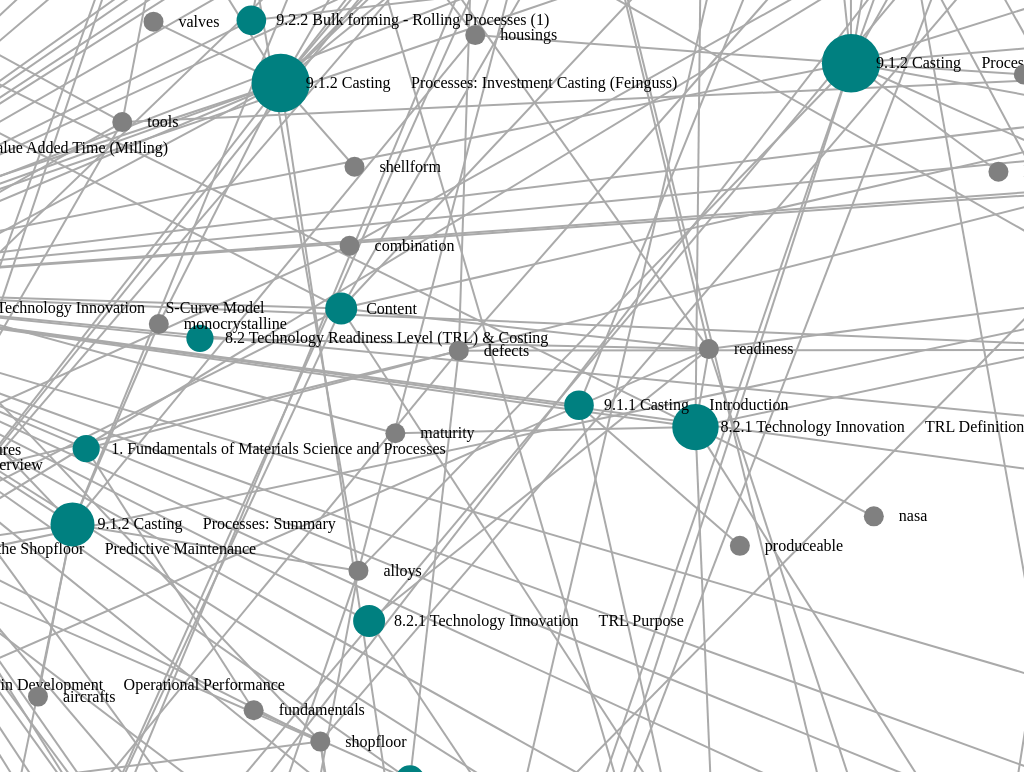
D3 v7 page, settled after 480 driven frames (8 s of simulated time); the page loaded 1 data file(s).


// ── graph.js
const width = window.innerWidth;
const height = window.innerHeight;

// Create SVG container
const svg = d3.select("#graph")
  .attr("width", width)
  .attr("height", height);

// Create a container group for all graph elements
const container = svg.append("g");

// Add zoom and pan behavior
svg.call(
  d3.zoom()
    .scaleExtent([0.5, 2]) // Set zoom scale limits
    .on("zoom", (event) => {
      container.attr("transform", event.transform); // Apply zoom and pan
    })
);

// Define a maximum link length
const MAX_LINK_LENGTH = 200; // Example: Set maximum length to 200px

// Function to load and draw the graph
function loadGraph() {
  // Clear any existing graph elements
  container.selectAll("*").remove();

  // Load the graph data from the external JSON file
  d3.json("graphData.json").then(function(graphData) {

    // Create a map for quick look-up of nodes by ID
    const nodeMap = new Map();
    graphData.nodes.forEach(node => nodeMap.set(node.id, node));

    // Create an array for links based on the connections in the nodes
    const links = [];
    graphData.nodes.forEach(function(node) {
      node.connections.forEach(function(targetId) {
        let targetNode = nodeMap.get(targetId);

        // If target node doesn't exist, create a new node with gray color
        if (!targetNode) {
          targetNode = { id: targetId, color: "gray", connections: [] };
          graphData.nodes.push(targetNode); // Add the new node to the graph data
          nodeMap.set(targetId, targetNode); // Update the node map
        }

        // Create an undirected link between nodes (A <-> B)
        if (!links.some(link => (link.source === node.id && link.target === targetId) || (link.source === targetId && link.target === node.id))) {
          links.push({ source: node.id, target: targetId });
        }
      });
    });

    // Create a force simulation
    const simulation = d3.forceSimulation(graphData.nodes)
      .force("link", d3.forceLink(links)
        .id(d => d.id)
        .distance(link => {
          // Calculate a dynamic length but enforce a maximum limit
          const baseDistance = 100; // Default distance
          const targetConnections = link.target.connections?.length || 0;
          const sourceConnections = link.source.connections?.length || 0;
          const dynamicDistance = baseDistance + Math.min(targetConnections, sourceConnections) * 10;

          return Math.min(dynamicDistance, MAX_LINK_LENGTH); // Enforce maximum length
        }))
      .force("charge", d3.forceManyBody().strength(-800))
      .force("center", d3.forceCenter(width / 2, height / 2));

    // Create links
    const link = container.selectAll(".link")
      .data(links)
      .enter().append("line")
      .attr("class", "link")
      .attr("stroke", "#aaa")
      .attr("stroke-width", 2);

    // Create nodes
    const node = container.selectAll(".node")
      .data(graphData.nodes)
      .enter().append("g")
      .attr("class", "node")
      .call(d3.drag()
        .on("start", dragStart)
        .on("drag", dragging)
        .on("end", dragEnd)
      );

    // Create circles for each node with dynamic radius based on the number of connections
    node.append("circle")
      .attr("r", d => {
        const connectionCount = d.connections?.length || 0;
        return connectionCount > 0 ? 10 + connectionCount * 1.2 : 10;
      })
      .attr("fill", d => d.color || "teal");

    // Add text to the nodes
    node.append("text")
      .attr("dx", 25)
      .attr("dy", 5)
      .text(d => d.id);

    // Add click event for node selection
    node.on("click", (event, d) => {
      // Highlight the selected node and its connections
      node.selectAll("circle").attr("stroke", null).attr("fill", d => d.color || "teal");
      link.attr("stroke", "#aaa").attr("stroke-width", 2); // Reset all links

      // Highlight the selected node
      d3.select(event.currentTarget).select("circle").attr("fill", "red").attr("stroke-width", 3);

      // Highlight links connected to the selected node with increased intensity
      link.filter(l => l.source.id === d.id || l.target.id === d.id)
        .attr("stroke", "red").attr("stroke-width", 4);

      // Center the selected node by removing the global centering force and applying a custom attraction force
      updateForces(d);
    });

    // Function to update forces when a node is selected
    function updateForces(selectedNode) {
      simulation
        .force("center", null) // Remove global centering force
        .force("attractToNode", d3.forceManyBody()
          .strength((node) => (node.id === selectedNode.id ? -500 : -5))) // Strong attraction for the selected node
        .alpha(1) // Reset alpha to apply changes
        .restart();
    }

    // Update positions of nodes and links based on the simulation
    simulation.on("tick", function() {
      link
        .attr("x1", d => d.source.x)
        .attr("y1", d => d.source.y)
        .attr("x2", d => d.target.x)
        .attr("y2", d => d.target.y);

      node
        .attr("transform", d => `translate(${d.x},${d.y})`);
    });

    // Drag functions
    function dragStart(event, d) {
      if (!event.active) simulation.alphaTarget(0.3).restart();
      d.fx = d.x;
      d.fy = d.y;
    }

    function dragging(event, d) {
      d.fx = event.x;
      d.fy = event.y;
    }

    function dragEnd(event, d) {
      if (!event.active) simulation.alphaTarget(0);
      d.fx = null;
      d.fy = null;
    }

    // Deselect all nodes when clicking on the background
    svg.on("click", function(event) {
      if (event.target === svg.node()) {
        // Reset all node highlights and link styles
        node.selectAll("circle").attr("stroke", null).attr("fill", d => d.color || "teal");
        link.attr("stroke", "#aaa").attr("stroke-width", 2); // Reset all links
        simulation.force("center", d3.forceCenter(width / 2, height / 2)); // Reapply centering force
        simulation.alpha(1).restart(); // Restart simulation to re-center
      }
    });

  }).catch(function(error) {
    console.error("Error loading the graph data: ", error);
  });
}

// Initial graph load
loadGraph();

// Add event listener for reload button
document.getElementById("reloadButton").addEventListener("click", function() {
  loadGraph();  // Reload the graph data when the button is clicked
});



### data: graphData.json
{
 "nodes": [
  {
   "connections": [
    "composites",
    "klaus",
    "drechsler",
    "dipl",
    "wettemann",
    "teltschik",
    "composites"
   ],
   "id": "Aerospace Materials Science and Processe…",
   "page": 1
  },
  {
   "connections": [
    "composites",
    "klaus",
    "drechsler",
    "dipl",
    "wettemann",
    "teltschik",
    "composites"
   ],
   "id": "Aerospace Materials Science and Processe…",
   "page": 2
  },
  {
   "connections": [
    "composites"
   ],
   "id": "Content",
   "page": 3
  },
  {
   "connections": [
    "composites"
   ],
   "id": "Content",
   "page": 4
  },
  {
   "connections": [
    "composites",
    "motivations",
    "cradle",
    "cradle",
    "cradle",
    "gate",
    "gate",
    "phases",
    "... 2 more items"
   ],
   "id": "8.1              Life Cycle Assessment",
   "page": 5
  },
  {
   "connections": [
    "composites",
    "phases",
    "lcia",
    "assessments"
   ],
   "id": "8.1              Life Cycle Assessment",
   "page": 6
  },
  {
   "connections": [
    "composites",
    "sustainability",
    "baeume",
    "dauchingen",
    "verschenken"
   ],
   "id": "8.1.1 Introduction (1)",
   "page": 7
  },
  {
   "connections": [
    "composites"
   ],
   "id": "8.1.1 Introduction (2)",
   "page": 8
  },
  "... 192 more items"
 ]
}